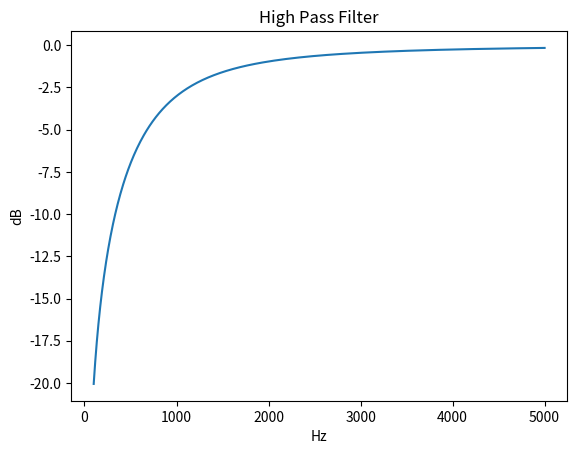

Reproduce this figure in Python.
#coding:utf-8

#
# Convert from Volume Velocity to Sound Pressure using High Pass Filter, for mouth radiation effect
#

import numpy as np
from matplotlib import pyplot as plt


# Check version
#  Python 3.10.4 on win32 (Windows 10)
#  numpy 1.21.6 
#  matplotlib  3.5.2


class Class_HPF(object):
    def __init__(self, fc=1000, sampling_rate=48000):
        # initalize
        self.fc= fc # cut off frequency of High Pass Filter by unit is [Hz]
        self.sr= sampling_rate
        self.a, self.b = self.hpf1()
        
    def hpf1(self,):
        # primary digital filter
        a= np.ones(2)
        b= np.ones(2)
        wc= 2.0 * np.pi * self.fc / self.sr
        g0= np.tan( wc/2.0)
        a[1]= (g0 - 1.0) / ( g0 + 1.0)
        b[0]= 1.0 / (1.0 + g0)
        b[1]= -1.0 * b[0]
        return  a,b
        
    def iir1(self,x):
        # calculate iir filter: x is input, y is output
        # y[0]= b[0] * x[0]  + b[1] * x[-1]
        # y[0]= y[0] - a[1] * y[-1]
        y= np.zeros(len(x))
        for n in range(len(x)):
            for i in range(len(self.b)):
                if n - i >= 0:
                    y[n] += self.b[i] * x[n - i]
            for j in range(1, len(self.a)):
                if n - j >= 0:
                    y[n] -= self.a[j] * y[n - j]
        return y
        
    def fone(self, xw):
        # calculate one point of frequecny response
        f= xw / self.sr
        yi= self.b[0] + self.b[1] * np.exp(-2j * np.pi * f)
        yb= self.a[0] + self.a[1] * np.exp(-2j * np.pi * f)
        val= yi/yb
        return np.sqrt(val.real ** 2 + val.imag ** 2)

    def H0(self, freq_low=100, freq_high=5000, Band_num=256, freq_list=None):
        # get Log scale frequecny response, from freq_low to freq_high, Band_num points
        #
        if freq_list is not None:
            bands= freq_list
        else:
            bands= np.zeros(Band_num+1)
            fcl=freq_low * 1.0    # convert to float
            fch=freq_high * 1.0   # convert to float
            delta1=np.power(fch/fcl, 1.0 / (Band_num)) # Log Scale
            bands[0]=fcl
            #print ("i,band = 0", bands[0])
            for i in range(1, Band_num+1):
                bands[i]= bands[i-1] * delta1
                #print ("i,band =", i, bands[i]) 
            
        amp=self.fone(bands)
        return   np.log10(amp) * 20, bands # = amp value, freq list



if __name__ == '__main__':
    
    # instance
    hpf=Class_HPF()
    
    # draw frequecny response
    plt.xlabel('Hz')
    plt.ylabel('dB')
    plt.title('High Pass Filter')
    amp, freq=hpf.H0(freq_high=5000, Band_num=256)
    plt.plot(freq, amp)
    plt.show()

